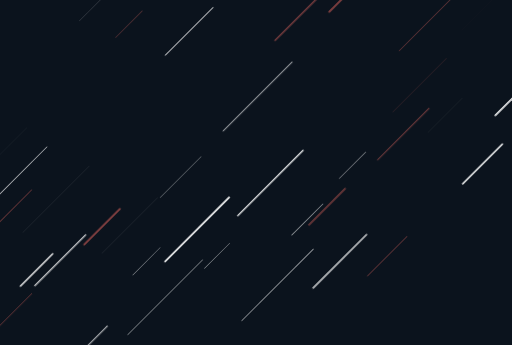
t = 0.00 s
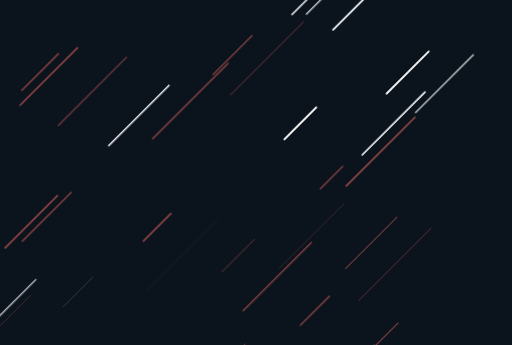
t = 5.65 s
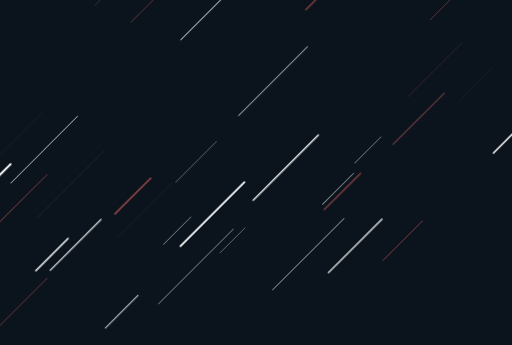
t = 7.58 s
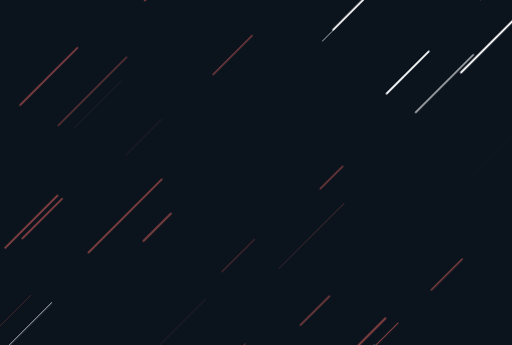
t = 9.50 s

The animated SVG that drew these frames (rendered in a browser with its animation timeline set to each time). Animation: 1 CSS @keyframes rule; frames cover the first 9.50 s, repeats indefinitely.

<svg xmlns="http://www.w3.org/2000/svg" xmlns:xlink="http://www.w3.org/1999/xlink" style="margin:auto;background:#0b131d;display:block;z-index:1;position:relative" width="1280" height="863" preserveAspectRatio="xMidYMid" viewBox="0 0 1280 863">
<g transform="translate(640,431.5) scale(1,1) translate(-640,-431.5)"><style type="text/css">
  @keyframes ld-speed-dash {
    0% { transform: translate(0,-1812.5515991894551px); }
    100% { transform: translate(0,1812.5515991894551px); }
  }
  .ld.ld-speed-dash {
    animation: ld-speed-dash 7.692307692307692s linear infinite;
  }
</style>
  <g transform="translate(640,431.5)">
    <g style="transform:rotate(45deg)">
      <line x1="-129.23685341106307" x2="-129.23685341106307" y1="0" y2="-196.33864639385874" stroke="#ffffff" stroke-width="0.09774684037238468" stroke-linecap="round" class="ld ld-speed-dash" style="animation-delay: -4.7267544722173165s;animation-duration:7.692307692307692s"></line><line x1="-242.3110453512868" x2="-242.3110453512868" y1="0" y2="-266.93004751934836" stroke="#884242" stroke-width="3.4913557786209526" stroke-linecap="round" class="ld ld-speed-dash" style="animation-delay: -6.145987138708407s;animation-duration:7.692307692307692s"></line><line x1="-115.9669696029087" x2="-115.9669696029087" y1="0" y2="-107.66600826198965" stroke="#ffffff" stroke-width="4.359472763878735" stroke-linecap="round" class="ld ld-speed-dash" style="animation-delay: -7.395255046539621s;animation-duration:3.846153846153846s"></line><line x1="-249.1825122826259" x2="-249.1825122826259" y1="0" y2="-138.46581961290678" stroke="#884242" stroke-width="3.1387528029359526" stroke-linecap="round" class="ld ld-speed-dash" style="animation-delay: -3.8585166967072806s;animation-duration:3.846153846153846s"></line><line x1="-306.44821364804585" x2="-306.44821364804585" y1="0" y2="-235.1220118089011" stroke="#ffffff" stroke-width="0.13082897086663103" stroke-linecap="round" class="ld ld-speed-dash" style="animation-delay: -4.946945942476061s;animation-duration:7.692307692307692s"></line><line x1="-199.90769616070622" x2="-199.90769616070622" y1="0" y2="-159.24994501896566" stroke="#ffffff" stroke-width="2.4343587674403553" stroke-linecap="round" class="ld ld-speed-dash" style="animation-delay: -7.450031046345246s;animation-duration:7.692307692307692s"></line><line x1="573.0065872732839" x2="573.0065872732839" y1="0" y2="-195.61446049703804" stroke="#ffffff" stroke-width="2.3737407230835705" stroke-linecap="round" class="ld ld-speed-dash" style="animation-delay: -5.083989842370788s;animation-duration:3.846153846153846s"></line><line x1="-190.96346261103207" x2="-190.96346261103207" y1="0" y2="-180.21964325595394" stroke="#ffffff" stroke-width="2.7091934406747" stroke-linecap="round" class="ld ld-speed-dash" style="animation-delay: -5.101301147895443s;animation-duration:7.692307692307692s"></line><line x1="409.3154286238803" x2="409.3154286238803" y1="0" y2="-187.35697486876626" stroke="#ffffff" stroke-width="1.3495797097597362" stroke-linecap="round" class="ld ld-speed-dash" style="animation-delay: -1.3539764857531278s;animation-duration:3.846153846153846s"></line><line x1="-580.8123257048413" x2="-580.8123257048413" y1="0" y2="-136.5535501669516" stroke="#ffffff" stroke-width="0.35219689472778426" stroke-linecap="round" class="ld ld-speed-dash" style="animation-delay: -3.9402731110311646s;animation-duration:7.692307692307692s"></line><line x1="60.1620126926062" x2="60.1620126926062" y1="0" y2="-264.4918440247095" stroke="#ffffff" stroke-width="1.017946755377096" stroke-linecap="round" class="ld ld-speed-dash" style="animation-delay: -2.467988333591115s;animation-duration:3.846153846153846s"></line><line x1="398.0869537618173" x2="398.0869537618173" y1="0" y2="-150.8404633944741" stroke="#884242" stroke-width="0.07407527166644279" stroke-linecap="round" class="ld ld-speed-dash" style="animation-delay: -6.3726170143520315s;animation-duration:3.846153846153846s"></line><line x1="-559.4979358692575" x2="-559.4979358692575" y1="0" y2="-129.91369155558573" stroke="#884242" stroke-width="3.748302406469052" stroke-linecap="round" class="ld ld-speed-dash" style="animation-delay: -6.456293255344811s;animation-duration:7.692307692307692s"></line><line x1="173.76956279948473" x2="173.76956279948473" y1="0" y2="-109.95406617053862" stroke="#ffffff" stroke-width="1.172098934105138" stroke-linecap="round" class="ld ld-speed-dash" style="animation-delay: -5.819522250779772s;animation-duration:3.846153846153846s"></line><line x1="-199.8840710125367" x2="-199.8840710125367" y1="0" y2="-210.2865477680378" stroke="#884242" stroke-width="3.221002400574713" stroke-linecap="round" class="ld ld-speed-dash" style="animation-delay: -5.4855254826790585s;animation-duration:3.846153846153846s"></line><line x1="-124.90578648304961" x2="-124.90578648304961" y1="0" y2="-144.20958322834107" stroke="#ffffff" stroke-width="0.6659150798591518" stroke-linecap="round" class="ld ld-speed-dash" style="animation-delay: -4.2992223443847015s;animation-duration:7.692307692307692s"></line><line x1="153.8911765767307" x2="153.8911765767307" y1="0" y2="-80.08782241040724" stroke="#ffffff" stroke-width="2.1448504725931175" stroke-linecap="round" class="ld ld-speed-dash" style="animation-delay: -6.487613996687095s;animation-duration:3.846153846153846s"></line><line x1="233.2362085756023" x2="233.2362085756023" y1="0" y2="-120.60566384997475" stroke="#ffffff" stroke-width="0.10203037866615694" stroke-linecap="round" class="ld ld-speed-dash" style="animation-delay: -5.3709156870552635s;animation-duration:3.846153846153846s"></line><line x1="348.6656120584479" x2="348.6656120584479" y1="0" y2="-102.8315898218701" stroke="#884242" stroke-width="3.4814312057414276" stroke-linecap="round" class="ld ld-speed-dash" style="animation-delay: -4.164565215474814s;animation-duration:3.846153846153846s"></line><line x1="-3.2823698332606455" x2="-3.2823698332606455" y1="0" y2="-226.89810706565652" stroke="#ffffff" stroke-width="4.168007602131586" stroke-linecap="round" class="ld ld-speed-dash" style="animation-delay: -4.522153486684549s;animation-duration:7.692307692307692s"></line><line x1="-524.1643469958544" x2="-524.1643469958544" y1="0" y2="-83.85821302262593" stroke="#ffffff" stroke-width="2.0868232581015453" stroke-linecap="round" class="ld ld-speed-dash" style="animation-delay: -5.243334374476843s;animation-duration:3.846153846153846s"></line><line x1="-131.46549469507875" x2="-131.46549469507875" y1="0" y2="-243.74285060599135" stroke="#ffffff" stroke-width="1.4343511739918557" stroke-linecap="round" class="ld ld-speed-dash" style="animation-delay: -3.813323714859543s;animation-duration:7.692307692307692s"></line><line x1="-484.389012995787" x2="-484.389012995787" y1="0" y2="-226.4264258565442" stroke="#ffffff" stroke-width="0.07776609480129149" stroke-linecap="round" class="ld ld-speed-dash" style="animation-delay: -5.0190951213341775s;animation-duration:7.692307692307692s"></line><line x1="-372.4696585367755" x2="-372.4696585367755" y1="0" y2="-77.31725668271979" stroke="#884242" stroke-width="3.9395379939136275" stroke-linecap="round" class="ld ld-speed-dash" style="animation-delay: -4.971094871356191s;animation-duration:3.846153846153846s"></line><line x1="-180.9022079442613" x2="-180.9022079442613" y1="0" y2="-160.14777158093187" stroke="#884242" stroke-width="0.8793157943531194" stroke-linecap="round" class="ld ld-speed-dash" style="animation-delay: -4.785835232604815s;animation-duration:3.846153846153846s"></line><line x1="78.60941544433956" x2="78.60941544433956" y1="0" y2="-89.3284361901124" stroke="#ffffff" stroke-width="0.7076381035583856" stroke-linecap="round" class="ld ld-speed-dash" style="animation-delay: -4.399951531831122s;animation-duration:7.692307692307692s"></line><line x1="111.97950772002542" x2="111.97950772002542" y1="0" y2="-173.29124647508883" stroke="#884242" stroke-width="0.06645028861404167" stroke-linecap="round" class="ld ld-speed-dash" style="animation-delay: -1.2691689251563745s;animation-duration:3.846153846153846s"></line><line x1="-176.1220849156868" x2="-176.1220849156868" y1="0" y2="-125.99103769452546" stroke="#884242" stroke-width="4.380311363107326" stroke-linecap="round" class="ld ld-speed-dash" style="animation-delay: -6.226824437953219s;animation-duration:3.846153846153846s"></line><line x1="234.77911706848573" x2="234.77911706848573" y1="0" y2="-203.88316130607916" stroke="#884242" stroke-width="3.457687326131884" stroke-linecap="round" class="ld ld-speed-dash" style="animation-delay: -3.0974686136207907s;animation-duration:3.846153846153846s"></line><line x1="-164.91571686884072" x2="-164.91571686884072" y1="0" y2="-95.63307013108259" stroke="#ffffff" stroke-width="0.6383820779529836" stroke-linecap="round" class="ld ld-speed-dash" style="animation-delay: -1.2438152098112634s;animation-duration:3.846153846153846s"></line><line x1="-66.7996146037433" x2="-66.7996146037433" y1="0" y2="-99.80402788330214" stroke="#884242" stroke-width="3.676843532148234" stroke-linecap="round" class="ld ld-speed-dash" style="animation-delay: -3.211350938339583s;animation-duration:3.846153846153846s"></line><line x1="-487.0682700919505" x2="-487.0682700919505" y1="0" y2="-93.73432821639598" stroke="#884242" stroke-width="1.096586101115894" stroke-linecap="round" class="ld ld-speed-dash" style="animation-delay: -3.8658988542525847s;animation-duration:7.692307692307692s"></line><line x1="399.1752926701133" x2="399.1752926701133" y1="0" y2="-161.7413335749695" stroke="#ffffff" stroke-width="4.340024219430032" stroke-linecap="round" class="ld ld-speed-dash" style="animation-delay: -0.48507900346536326s;animation-duration:7.692307692307692s"></line><line x1="115.62716524842074" x2="115.62716524842074" y1="0" y2="-114.71140863333834" stroke="#884242" stroke-width="1.456119378867915" stroke-linecap="round" class="ld ld-speed-dash" style="animation-delay: -0.36569355986687446s;animation-duration:3.846153846153846s"></line><line x1="407.7250930518477" x2="407.7250930518477" y1="0" y2="-254.92934793694735" stroke="#884242" stroke-width="1.2990429963265426" stroke-linecap="round" class="ld ld-speed-dash" style="animation-delay: -5.9784542419916304s;animation-duration:7.692307692307692s"></line><line x1="-432.8478724750556" x2="-432.8478724750556" y1="0" y2="-241.6132039279878" stroke="#884242" stroke-width="2.5978896261800477" stroke-linecap="round" class="ld ld-speed-dash" style="animation-delay: -0.39807314396081045s;animation-duration:3.846153846153846s"></line><line x1="322.2722939935443" x2="322.2722939935443" y1="0" y2="-122.18588279409545" stroke="#ffffff" stroke-width="3.916900876174826" stroke-linecap="round" class="ld ld-speed-dash" style="animation-delay: -5.21328940689712s;animation-duration:3.846153846153846s"></line><line x1="-320.73769301527676" x2="-320.73769301527676" y1="0" y2="-92.85587543765409" stroke="#884242" stroke-width="4.6446024056054105" stroke-linecap="round" class="ld ld-speed-dash" style="animation-delay: -6.860548554113666s;animation-duration:3.846153846153846s"></line><line x1="142.54800113624327" x2="142.54800113624327" y1="0" y2="-79.68523689027873" stroke="#884242" stroke-width="3.3424813776990114" stroke-linecap="round" class="ld ld-speed-dash" style="animation-delay: -0.025312067627041985s;animation-duration:3.846153846153846s"></line><line x1="-367.6246026737371" x2="-367.6246026737371" y1="0" y2="-168.38299986592318" stroke="#ffffff" stroke-width="1.75785487144262" stroke-linecap="round" class="ld ld-speed-dash" style="animation-delay: -3.74609623591779s;animation-duration:7.692307692307692s"></line><line x1="-370.90918275197" x2="-370.90918275197" y1="0" y2="-148.41343834346" stroke="#ffffff" stroke-width="3.2962797638329375" stroke-linecap="round" class="ld ld-speed-dash" style="animation-delay: -3.3946282975406947s;animation-duration:3.846153846153846s"></line><line x1="176.29839827642883" x2="176.29839827642883" y1="0" y2="-204.72954231179156" stroke="#ffffff" stroke-width="2.7019521676256053" stroke-linecap="round" class="ld ld-speed-dash" style="animation-delay: -3.5497535686695523s;animation-duration:3.846153846153846s"></line><line x1="305.4161090991357" x2="305.4161090991357" y1="0" y2="-189.6279597810787" stroke="#ffffff" stroke-width="3.0445097028344525" stroke-linecap="round" class="ld ld-speed-dash" style="animation-delay: -4.0659786589757125s;animation-duration:7.692307692307692s"></line><line x1="236.960068055063" x2="236.960068055063" y1="0" y2="-252.92875348787965" stroke="#ffffff" stroke-width="1.1857977346935056" stroke-linecap="round" class="ld ld-speed-dash" style="animation-delay: -2.2278429098758834s;animation-duration:3.846153846153846s"></line><line x1="517.7770361692151" x2="517.7770361692151" y1="0" y2="-109.58680159694352" stroke="#884242" stroke-width="3.200470469639911" stroke-linecap="round" class="ld ld-speed-dash" style="animation-delay: -1.821630141421235s;animation-duration:7.692307692307692s"></line><line x1="-154.67711212663744" x2="-154.67711212663744" y1="0" y2="-259.09013000253" stroke="#884242" stroke-width="4.251294908389171" stroke-linecap="round" class="ld ld-speed-dash" style="animation-delay: -2.968028077968188s;animation-duration:7.692307692307692s"></line><line x1="521.8653841753826" x2="521.8653841753826" y1="0" y2="-205.63597776295177" stroke="#884242" stroke-width="0.7144292607293778" stroke-linecap="round" class="ld ld-speed-dash" style="animation-delay: -4.6335499936621725s;animation-duration:3.846153846153846s"></line><line x1="-77.85839710867236" x2="-77.85839710867236" y1="0" y2="-97.1470429662875" stroke="#884242" stroke-width="4.422920069706232" stroke-linecap="round" class="ld ld-speed-dash" style="animation-delay: -0.4552944417787453s;animation-duration:3.846153846153846s"></line><line x1="-310.11659917710347" x2="-310.11659917710347" y1="0" y2="-184.85526547174135" stroke="#884242" stroke-width="4.399152511797414" stroke-linecap="round" class="ld ld-speed-dash" style="animation-delay: -0.7271037009917705s;animation-duration:3.846153846153846s"></line><line x1="-215.66067564646517" x2="-215.66067564646517" y1="0" y2="-114.68737096196973" stroke="#ffffff" stroke-width="3.4777842934467182" stroke-linecap="round" class="ld ld-speed-dash" style="animation-delay: -5.157185759141116s;animation-duration:7.692307692307692s"></line><line x1="535.7126516115989" x2="535.7126516115989" y1="0" y2="-149.63231015679872" stroke="#884242" stroke-width="4.956935923434474" stroke-linecap="round" class="ld ld-speed-dash" style="animation-delay: -5.1519539881075085s;animation-duration:3.846153846153846s"></line><line x1="-549.3738360969983" x2="-549.3738360969983" y1="0" y2="-196.12296984283705" stroke="#884242" stroke-width="2.599520702213524" stroke-linecap="round" class="ld ld-speed-dash" style="animation-delay: -5.439234319107319s;animation-duration:3.846153846153846s"></line><line x1="-103.35157772927914" x2="-103.35157772927914" y1="0" y2="-105.17960314432143" stroke="#ffffff" stroke-width="0.29719964067973503" stroke-linecap="round" class="ld ld-speed-dash" style="animation-delay: -7.112562488983058s;animation-duration:7.692307692307692s"></line><line x1="-448.87804721529164" x2="-448.87804721529164" y1="0" y2="-145.70039338758983" stroke="#ffffff" stroke-width="4.832864130349836" stroke-linecap="round" class="ld ld-speed-dash" style="animation-delay: -2.6381042622894157s;animation-duration:3.846153846153846s"></line><line x1="514.8324883606003" x2="514.8324883606003" y1="0" y2="-223.63455304651401" stroke="#ffffff" stroke-width="3.5015723632315208" stroke-linecap="round" class="ld ld-speed-dash" style="animation-delay: -0.4558523266243286s;animation-duration:3.846153846153846s"></line><line x1="186.30766150057923" x2="186.30766150057923" y1="0" y2="-128.85718889199882" stroke="#884242" stroke-width="3.172568237106571" stroke-linecap="round" class="ld ld-speed-dash" style="animation-delay: -3.844961890030484s;animation-duration:7.692307692307692s"></line><line x1="-536.2610978698814" x2="-536.2610978698814" y1="0" y2="-202.83948637189445" stroke="#884242" stroke-width="4.146659618684877" stroke-linecap="round" class="ld ld-speed-dash" style="animation-delay: -0.43167883225524534s;animation-duration:3.846153846153846s"></line><line x1="183.6709884201889" x2="183.6709884201889" y1="0" y2="-242.79127815332146" stroke="#884242" stroke-width="4.437127473718289" stroke-linecap="round" class="ld ld-speed-dash" style="animation-delay: -5.595665385070662s;animation-duration:7.692307692307692s"></line><line x1="502.95347164385333" x2="502.95347164385333" y1="0" y2="-267.75477689883814" stroke="#ffffff" stroke-width="3.6713663534222274" stroke-linecap="round" class="ld ld-speed-dash" style="animation-delay: -7.318288725367637s;animation-duration:3.846153846153846s"></line><line x1="-115.16529071731782" x2="-115.16529071731782" y1="0" y2="-240.40064750570411" stroke="#ffffff" stroke-width="1.3948672771155535" stroke-linecap="round" class="ld ld-speed-dash" style="animation-delay: -1.2960757967736076s;animation-duration:7.692307692307692s"></line><line x1="-260.9404114163098" x2="-260.9404114163098" y1="0" y2="-126.6696337582031" stroke="#884242" stroke-width="0.4367268828873061" stroke-linecap="round" class="ld ld-speed-dash" style="animation-delay: -2.4625730353842137s;animation-duration:7.692307692307692s"></line><line x1="386.7205442949026" x2="386.7205442949026" y1="0" y2="-250.3883187353007" stroke="#884242" stroke-width="0.03424773905508549" stroke-linecap="round" class="ld ld-speed-dash" style="animation-delay: -3.569060596270591s;animation-duration:3.846153846153846s"></line><line x1="221.90845609791523" x2="221.90845609791523" y1="0" y2="-241.51075278218286" stroke="#884242" stroke-width="3.2840561118069846" stroke-linecap="round" class="ld ld-speed-dash" style="animation-delay: -6.452196328018282s;animation-duration:7.692307692307692s"></line><line x1="93.35583476068308" x2="93.35583476068308" y1="0" y2="-208.62812193670857" stroke="#884242" stroke-width="1.1715835485911463" stroke-linecap="round" class="ld ld-speed-dash" style="animation-delay: -0.5506392961277494s;animation-duration:7.692307692307692s"></line><line x1="8.793536021381385" x2="8.793536021381385" y1="0" y2="-115.9511938659116" stroke="#ffffff" stroke-width="1.9618939271011138" stroke-linecap="round" class="ld ld-speed-dash" style="animation-delay: -2.613301640446257s;animation-duration:3.846153846153846s"></line><line x1="393.44959086018434" x2="393.44959086018434" y1="0" y2="-252.35535840813637" stroke="#ffffff" stroke-width="0.017037476620526126" stroke-linecap="round" class="ld ld-speed-dash" style="animation-delay: -2.542113414960884s;animation-duration:3.846153846153846s"></line><line x1="-291.6511557697899" x2="-291.6511557697899" y1="0" y2="-173.331049981082" stroke="#884242" stroke-width="3.532291915654481" stroke-linecap="round" class="ld ld-speed-dash" style="animation-delay: -7.020124607411975s;animation-duration:7.692307692307692s"></line><line x1="283.85357677694344" x2="283.85357677694344" y1="0" y2="-233.8082385781834" stroke="#884242" stroke-width="1.6286133764582755" stroke-linecap="round" class="ld ld-speed-dash" style="animation-delay: -4.550939693229844s;animation-duration:3.846153846153846s"></line><line x1="-414.8335774952983" x2="-414.8335774952983" y1="0" y2="-236.3344634830217" stroke="#ffffff" stroke-width="1.4627669457178438" stroke-linecap="round" class="ld ld-speed-dash" style="animation-delay: -6.364637866124457s;animation-duration:3.846153846153846s"></line><line x1="-500.9646719112109" x2="-500.9646719112109" y1="0" y2="-206.27095057611479" stroke="#884242" stroke-width="3.9573535275469442" stroke-linecap="round" class="ld ld-speed-dash" style="animation-delay: -1.811356134935648s;animation-duration:7.692307692307692s"></line><line x1="385.6929040711239" x2="385.6929040711239" y1="0" y2="-140.2248037302544" stroke="#ffffff" stroke-width="3.810331436444007" stroke-linecap="round" class="ld ld-speed-dash" style="animation-delay: -1.5563908274643796s;animation-duration:3.846153846153846s"></line><line x1="91.51717740422896" x2="91.51717740422896" y1="0" y2="-148.80527222098198" stroke="#ffffff" stroke-width="4.644644929815715" stroke-linecap="round" class="ld ld-speed-dash" style="animation-delay: -3.5682943670741096s;animation-duration:3.846153846153846s"></line><line x1="-400.07568286968905" x2="-400.07568286968905" y1="0" y2="-168.40916161900162" stroke="#884242" stroke-width="0.39388850785651686" stroke-linecap="round" class="ld ld-speed-dash" style="animation-delay: -2.5569453782311182s;animation-duration:7.692307692307692s"></line><line x1="-202.2843153978974" x2="-202.2843153978974" y1="0" y2="-103.18088609056487" stroke="#ffffff" stroke-width="0.3041669614808984" stroke-linecap="round" class="ld ld-speed-dash" style="animation-delay: -6.967891913504555s;animation-duration:3.846153846153846s"></line><line x1="-182.50168580912856" x2="-182.50168580912856" y1="0" y2="-257.961719728376" stroke="#884242" stroke-width="1.2804305075945788" stroke-linecap="round" class="ld ld-speed-dash" style="animation-delay: -5.689241508490533s;animation-duration:7.692307692307692s"></line><line x1="135.05975814882333" x2="135.05975814882333" y1="0" y2="-189.14338830675362" stroke="#884242" stroke-width="0.490092690727022" stroke-linecap="round" class="ld ld-speed-dash" style="animation-delay: -3.105046100663002s;animation-duration:7.692307692307692s"></line><line x1="37.82359202112815" x2="37.82359202112815" y1="0" y2="-230.76128811779162" stroke="#884242" stroke-width="1.4449787212928744" stroke-linecap="round" class="ld ld-speed-dash" style="animation-delay: -1.4254156396928235s;animation-duration:3.846153846153846s"></line><line x1="380.22653953892444" x2="380.22653953892444" y1="0" y2="-138.96433571906994" stroke="#884242" stroke-width="1.5585486990051267" stroke-linecap="round" class="ld ld-speed-dash" style="animation-delay: -3.815151866787712s;animation-duration:7.692307692307692s"></line><line x1="44.02270987408855" x2="44.02270987408855" y1="0" y2="-231.0204555066473" stroke="#ffffff" stroke-width="3.2602369121907104" stroke-linecap="round" class="ld ld-speed-dash" style="animation-delay: -4.076238853608629s;animation-duration:7.692307692307692s"></line><line x1="-130.8409824950516" x2="-130.8409824950516" y1="0" y2="-94.7189168201706" stroke="#ffffff" stroke-width="0.8215751315591446" stroke-linecap="round" class="ld ld-speed-dash" style="animation-delay: -3.3732019964099527s;animation-duration:3.846153846153846s"></line><line x1="-554.3286215467629" x2="-554.3286215467629" y1="0" y2="-233.1811014225043" stroke="#ffffff" stroke-width="1.1316066801383284" stroke-linecap="round" class="ld ld-speed-dash" style="animation-delay: -7.607221542956381s;animation-duration:7.692307692307692s"></line><line x1="-189.41027839559922" x2="-189.41027839559922" y1="0" y2="-118.42613114104955" stroke="#ffffff" stroke-width="4.365426716657373" stroke-linecap="round" class="ld ld-speed-dash" style="animation-delay: -3.0587984678805302s;animation-duration:3.846153846153846s"></line><line x1="-296.5580160271037" x2="-296.5580160271037" y1="0" y2="-140.68969263076139" stroke="#884242" stroke-width="4.248821009148039" stroke-linecap="round" class="ld ld-speed-dash" style="animation-delay: -3.163113263412001s;animation-duration:7.692307692307692s"></line><line x1="210.42446946307706" x2="210.42446946307706" y1="0" y2="-230.9181806426326" stroke="#884242" stroke-width="0.7425530288031224" stroke-linecap="round" class="ld ld-speed-dash" style="animation-delay: -0.2526169878239794s;animation-duration:3.846153846153846s"></line><line x1="599.5579150950775" x2="599.5579150950775" y1="0" y2="-120.10364791478243" stroke="#884242" stroke-width="2.197314349081252" stroke-linecap="round" class="ld ld-speed-dash" style="animation-delay: -6.300627566553928s;animation-duration:3.846153846153846s"></line><line x1="517.4644896598008" x2="517.4644896598008" y1="0" y2="-197.12161200149302" stroke="#884242" stroke-width="2.5447641437625745" stroke-linecap="round" class="ld ld-speed-dash" style="animation-delay: -0.3400394007351823s;animation-duration:3.846153846153846s"></line><line x1="156.87825878173413" x2="156.87825878173413" y1="0" y2="-222.32315849623865" stroke="#ffffff" stroke-width="3.9044193051803164" stroke-linecap="round" class="ld ld-speed-dash" style="animation-delay: -5.420012871512076s;animation-duration:7.692307692307692s"></line><line x1="192.72765759007655" x2="192.72765759007655" y1="0" y2="-181.53666938199456" stroke="#884242" stroke-width="2.1993639266854403" stroke-linecap="round" class="ld ld-speed-dash" style="animation-delay: -3.3419321101888926s;animation-duration:7.692307692307692s"></line><line x1="328.31508551543124" x2="328.31508551543124" y1="0" y2="-181.40650777912907" stroke="#884242" stroke-width="2.1436596826361507" stroke-linecap="round" class="ld ld-speed-dash" style="animation-delay: -5.908793447004402s;animation-duration:7.692307692307692s"></line><line x1="-365.85457855787894" x2="-365.85457855787894" y1="0" y2="-186.56846957898807" stroke="#884242" stroke-width="1.6074710869246989" stroke-linecap="round" class="ld ld-speed-dash" style="animation-delay: -5.149583928932071s;animation-duration:7.692307692307692s"></line><line x1="486.9272954256985" x2="486.9272954256985" y1="0" y2="-241.40444526283977" stroke="#884242" stroke-width="4.76676392853414" stroke-linecap="round" class="ld ld-speed-dash" style="animation-delay: -2.6126808039373266s;animation-duration:7.692307692307692s"></line><line x1="15.901428823608512" x2="15.901428823608512" y1="0" y2="-247.31081793999314" stroke="#884242" stroke-width="0.2897789669908024" stroke-linecap="round" class="ld ld-speed-dash" style="animation-delay: -6.734465798615397s;animation-duration:7.692307692307692s"></line><line x1="-525.8429422755582" x2="-525.8429422755582" y1="0" y2="-138.52364681304647" stroke="#884242" stroke-width="2.230692037105789" stroke-linecap="round" class="ld ld-speed-dash" style="animation-delay: -0.5932788426076456s;animation-duration:7.692307692307692s"></line><line x1="-308.0621177007356" x2="-308.0621177007356" y1="0" y2="-213.03848633096007" stroke="#ffffff" stroke-width="3.4302272470570427" stroke-linecap="round" class="ld ld-speed-dash" style="animation-delay: -6.336073956294599s;animation-duration:7.692307692307692s"></line><line x1="-595.9650341786321" x2="-595.9650341786321" y1="0" y2="-165.14033983332496" stroke="#ffffff" stroke-width="1.0823156182326565" stroke-linecap="round" class="ld ld-speed-dash" style="animation-delay: -1.587991841441827s;animation-duration:3.846153846153846s"></line><line x1="185.9032036675407" x2="185.9032036675407" y1="0" y2="-204.4949084156667" stroke="#ffffff" stroke-width="4.82240973394224" stroke-linecap="round" class="ld ld-speed-dash" style="animation-delay: -0.8932778633413616s;animation-duration:7.692307692307692s"></line><line x1="-36.57046238628283" x2="-36.57046238628283" y1="0" y2="-97.94858331558568" stroke="#ffffff" stroke-width="0.627355735086399" stroke-linecap="round" class="ld ld-speed-dash" style="animation-delay: -2.347279702116391s;animation-duration:3.846153846153846s"></line><line x1="158.1945305152155" x2="158.1945305152155" y1="0" y2="-92.82109885774491" stroke="#ffffff" stroke-width="0.8530799330242089" stroke-linecap="round" class="ld ld-speed-dash" style="animation-delay: -3.555484008509195s;animation-duration:7.692307692307692s"></line><line x1="630.5033673442858" x2="630.5033673442858" y1="0" y2="-231.25189673202766" stroke="#884242" stroke-width="3.442767569097349" stroke-linecap="round" class="ld ld-speed-dash" style="animation-delay: -6.1491478221695335s;animation-duration:3.846153846153846s"></line><line x1="-8.39429808107468" x2="-8.39429808107468" y1="0" y2="-112.95926905596122" stroke="#ffffff" stroke-width="4.610905469550089" stroke-linecap="round" class="ld ld-speed-dash" style="animation-delay: -5.6536770766944375s;animation-duration:7.692307692307692s"></line>
    </g>
  </g>
</g>
</svg>
